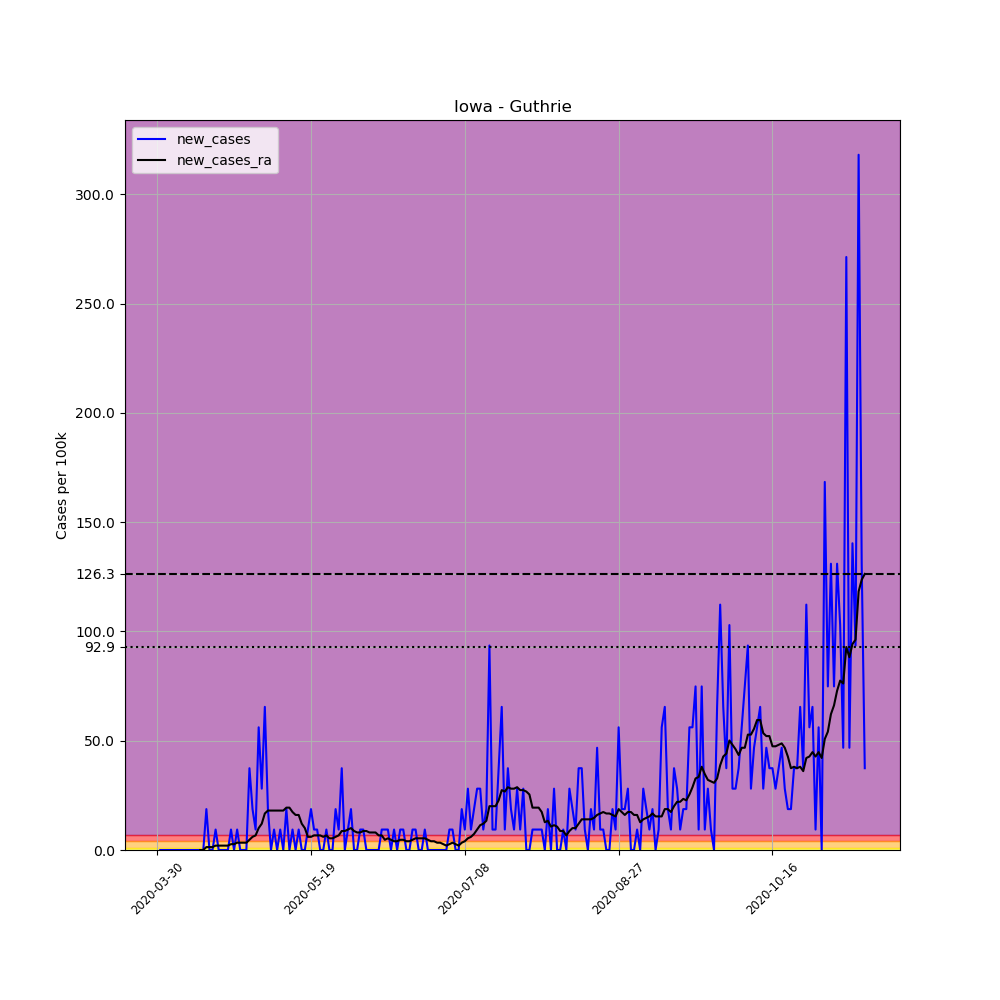

Data behind this chart, as committed beside it:
, date, county, state, fips, cases, deaths, COUNTY, STNAME, CTYNAME, POPESTIMATE2019, per_100k, new_cases, new_cases_ra
476711, 2020-03-30, Guthrie, Iowa, 19077, 1, 0, 77, Iowa, Guthrie, 10689, 9.355, , 
476712, 2020-03-31, Guthrie, Iowa, 19077, 1, 0, 77, Iowa, Guthrie, 10689, 9.355, 0.0, 
476713, 2020-04-01, Guthrie, Iowa, 19077, 1, 0, 77, Iowa, Guthrie, 10689, 9.355, 0.0, 
476714, 2020-04-02, Guthrie, Iowa, 19077, 1, 0, 77, Iowa, Guthrie, 10689, 9.355, 0.0, 
476715, 2020-04-03, Guthrie, Iowa, 19077, 1, 0, 77, Iowa, Guthrie, 10689, 9.355, 0.0, 
476716, 2020-04-04, Guthrie, Iowa, 19077, 1, 0, 77, Iowa, Guthrie, 10689, 9.355, 0.0, 
476717, 2020-04-05, Guthrie, Iowa, 19077, 1, 0, 77, Iowa, Guthrie, 10689, 9.355, 0.0, 
476718, 2020-04-06, Guthrie, Iowa, 19077, 1, 0, 77, Iowa, Guthrie, 10689, 9.355, 0.0, 
476719, 2020-04-07, Guthrie, Iowa, 19077, 1, 0, 77, Iowa, Guthrie, 10689, 9.355, 0.0, 
476720, 2020-04-08, Guthrie, Iowa, 19077, 1, 0, 77, Iowa, Guthrie, 10689, 9.355, 0.0, 
476721, 2020-04-09, Guthrie, Iowa, 19077, 1, 0, 77, Iowa, Guthrie, 10689, 9.355, 0.0, 
476722, 2020-04-10, Guthrie, Iowa, 19077, 1, 0, 77, Iowa, Guthrie, 10689, 9.355, 0.0, 
476723, 2020-04-11, Guthrie, Iowa, 19077, 1, 0, 77, Iowa, Guthrie, 10689, 9.355, 0.0, 
476724, 2020-04-12, Guthrie, Iowa, 19077, 1, 0, 77, Iowa, Guthrie, 10689, 9.355, 0.0, 
476725, 2020-04-13, Guthrie, Iowa, 19077, 1, 0, 77, Iowa, Guthrie, 10689, 9.355, 0.0, 0.0
476726, 2020-04-14, Guthrie, Iowa, 19077, 1, 0, 77, Iowa, Guthrie, 10689, 9.355, 0.0, 0.0
476727, 2020-04-15, Guthrie, Iowa, 19077, 3, 0, 77, Iowa, Guthrie, 10689, 28.07, 18.71, 1.336
476728, 2020-04-16, Guthrie, Iowa, 19077, 3, 0, 77, Iowa, Guthrie, 10689, 28.07, 0.0, 1.336
476729, 2020-04-17, Guthrie, Iowa, 19077, 3, 0, 77, Iowa, Guthrie, 10689, 28.07, 0.0, 1.336
476730, 2020-04-18, Guthrie, Iowa, 19077, 4, 0, 77, Iowa, Guthrie, 10689, 37.42, 9.355, 2.005
476731, 2020-04-19, Guthrie, Iowa, 19077, 4, 0, 77, Iowa, Guthrie, 10689, 37.42, 0.0, 2.005
476732, 2020-04-20, Guthrie, Iowa, 19077, 4, 0, 77, Iowa, Guthrie, 10689, 37.42, 0.0, 2.005
476733, 2020-04-21, Guthrie, Iowa, 19077, 4, 0, 77, Iowa, Guthrie, 10689, 37.42, 0.0, 2.005
476734, 2020-04-22, Guthrie, Iowa, 19077, 4, 0, 77, Iowa, Guthrie, 10689, 37.42, 0.0, 2.005
476735, 2020-04-23, Guthrie, Iowa, 19077, 5, 0, 77, Iowa, Guthrie, 10689, 46.78, 9.355, 2.673
476736, 2020-04-24, Guthrie, Iowa, 19077, 5, 0, 77, Iowa, Guthrie, 10689, 46.78, 0.0, 2.673
476737, 2020-04-25, Guthrie, Iowa, 19077, 6, 0, 77, Iowa, Guthrie, 10689, 56.13, 9.355, 3.341
476738, 2020-04-26, Guthrie, Iowa, 19077, 6, 0, 77, Iowa, Guthrie, 10689, 56.13, 0.0, 3.341
476739, 2020-04-27, Guthrie, Iowa, 19077, 6, 0, 77, Iowa, Guthrie, 10689, 56.13, 0.0, 3.341
476740, 2020-04-28, Guthrie, Iowa, 19077, 6, 0, 77, Iowa, Guthrie, 10689, 56.13, 0.0, 3.341
476741, 2020-04-29, Guthrie, Iowa, 19077, 10, 0, 77, Iowa, Guthrie, 10689, 93.55, 37.42, 4.678
476742, 2020-04-30, Guthrie, Iowa, 19077, 12, 0, 77, Iowa, Guthrie, 10689, 112.3, 18.71, 6.014
476743, 2020-05-01, Guthrie, Iowa, 19077, 13, 0, 77, Iowa, Guthrie, 10689, 121.6, 9.355, 6.682
476744, 2020-05-02, Guthrie, Iowa, 19077, 19, 0, 77, Iowa, Guthrie, 10689, 177.8, 56.13, 10.02
476745, 2020-05-03, Guthrie, Iowa, 19077, 22, 0, 77, Iowa, Guthrie, 10689, 205.8, 28.07, 12.03
476746, 2020-05-04, Guthrie, Iowa, 19077, 29, 0, 77, Iowa, Guthrie, 10689, 271.3, 65.49, 16.71
476747, 2020-05-05, Guthrie, Iowa, 19077, 31, 0, 77, Iowa, Guthrie, 10689, 290, 18.71, 18.04
476748, 2020-05-06, Guthrie, Iowa, 19077, 31, 0, 77, Iowa, Guthrie, 10689, 290, 0.0, 18.04
476749, 2020-05-07, Guthrie, Iowa, 19077, 32, 0, 77, Iowa, Guthrie, 10689, 299.4, 9.355, 18.04
476750, 2020-05-08, Guthrie, Iowa, 19077, 32, 0, 77, Iowa, Guthrie, 10689, 299.4, 0.0, 18.04
476751, 2020-05-09, Guthrie, Iowa, 19077, 33, 0, 77, Iowa, Guthrie, 10689, 308.7, 9.355, 18.04
476752, 2020-05-10, Guthrie, Iowa, 19077, 33, 0, 77, Iowa, Guthrie, 10689, 308.7, 0.0, 18.04
476753, 2020-05-11, Guthrie, Iowa, 19077, 35, 0, 77, Iowa, Guthrie, 10689, 327.4, 18.71, 19.38
476754, 2020-05-12, Guthrie, Iowa, 19077, 35, 1, 77, Iowa, Guthrie, 10689, 327.4, 0.0, 19.38
476755, 2020-05-13, Guthrie, Iowa, 19077, 36, 2, 77, Iowa, Guthrie, 10689, 336.8, 9.355, 17.37
476756, 2020-05-14, Guthrie, Iowa, 19077, 36, 2, 77, Iowa, Guthrie, 10689, 336.8, 0.0, 16.04
476757, 2020-05-15, Guthrie, Iowa, 19077, 37, 2, 77, Iowa, Guthrie, 10689, 346.2, 9.355, 16.04
476758, 2020-05-16, Guthrie, Iowa, 19077, 37, 2, 77, Iowa, Guthrie, 10689, 346.2, 0.0, 12.03
476759, 2020-05-17, Guthrie, Iowa, 19077, 37, 2, 77, Iowa, Guthrie, 10689, 346.2, 0.0, 10.02
476760, 2020-05-18, Guthrie, Iowa, 19077, 38, 2, 77, Iowa, Guthrie, 10689, 355.5, 9.355, 6.014
476761, 2020-05-19, Guthrie, Iowa, 19077, 40, 3, 77, Iowa, Guthrie, 10689, 374.2, 18.71, 6.014
476762, 2020-05-20, Guthrie, Iowa, 19077, 41, 3, 77, Iowa, Guthrie, 10689, 383.6, 9.355, 6.682
476763, 2020-05-21, Guthrie, Iowa, 19077, 42, 3, 77, Iowa, Guthrie, 10689, 392.9, 9.355, 6.682
476764, 2020-05-22, Guthrie, Iowa, 19077, 42, 3, 77, Iowa, Guthrie, 10689, 392.9, 0.0, 6.682
476765, 2020-05-23, Guthrie, Iowa, 19077, 42, 3, 77, Iowa, Guthrie, 10689, 392.9, 0.0, 6.014
476766, 2020-05-24, Guthrie, Iowa, 19077, 43, 3, 77, Iowa, Guthrie, 10689, 402.3, 9.355, 6.682
476767, 2020-05-25, Guthrie, Iowa, 19077, 43, 3, 77, Iowa, Guthrie, 10689, 402.3, 0.0, 5.346
476768, 2020-05-26, Guthrie, Iowa, 19077, 43, 3, 77, Iowa, Guthrie, 10689, 402.3, 0.0, 5.346
476769, 2020-05-27, Guthrie, Iowa, 19077, 45, 3, 77, Iowa, Guthrie, 10689, 421, 18.71, 6.014
476770, 2020-05-28, Guthrie, Iowa, 19077, 46, 3, 77, Iowa, Guthrie, 10689, 430.3, 9.355, 6.682
... 171 more rows
